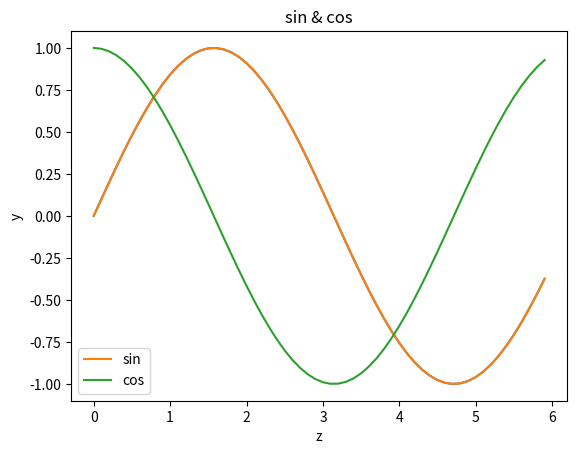

The script that saved this image: (Note: this script raises an exception after producing the figure.)
import numpy as np
# matplotlib은 그래프 그리기, 데이터 시각화에 유용한 라이브러리
import matplotlib.pyplot as plt

# y=sin(x) 함수 그리기
x = np.arange(0, 6, 0.1)    # [0, 0.1, 0.2, ... , 5.8, 5.9]
y = np.sin(x)
plt.plot(x, y)
plt.show()

# 그래프 각 축의 이름, 레이블, 그래프 제목 표시
z = np.arange(0, 6, 0.1)
y1 = np.sin(z)
y2 = np.cos(z)

plt.plot(z, y1, label="sin")
plt.plot(z, y2, label="cos")
plt.xlabel("z")
plt.ylabel("y")
plt.title("sin & cos")
plt.legend()
plt.show()

# 이미지 표시하기
from matplotlib.image import imread

img = imread('dog.png') # 적절한 경로 설정해서 넣어주기
plt.imshow(img)
plt.show()



